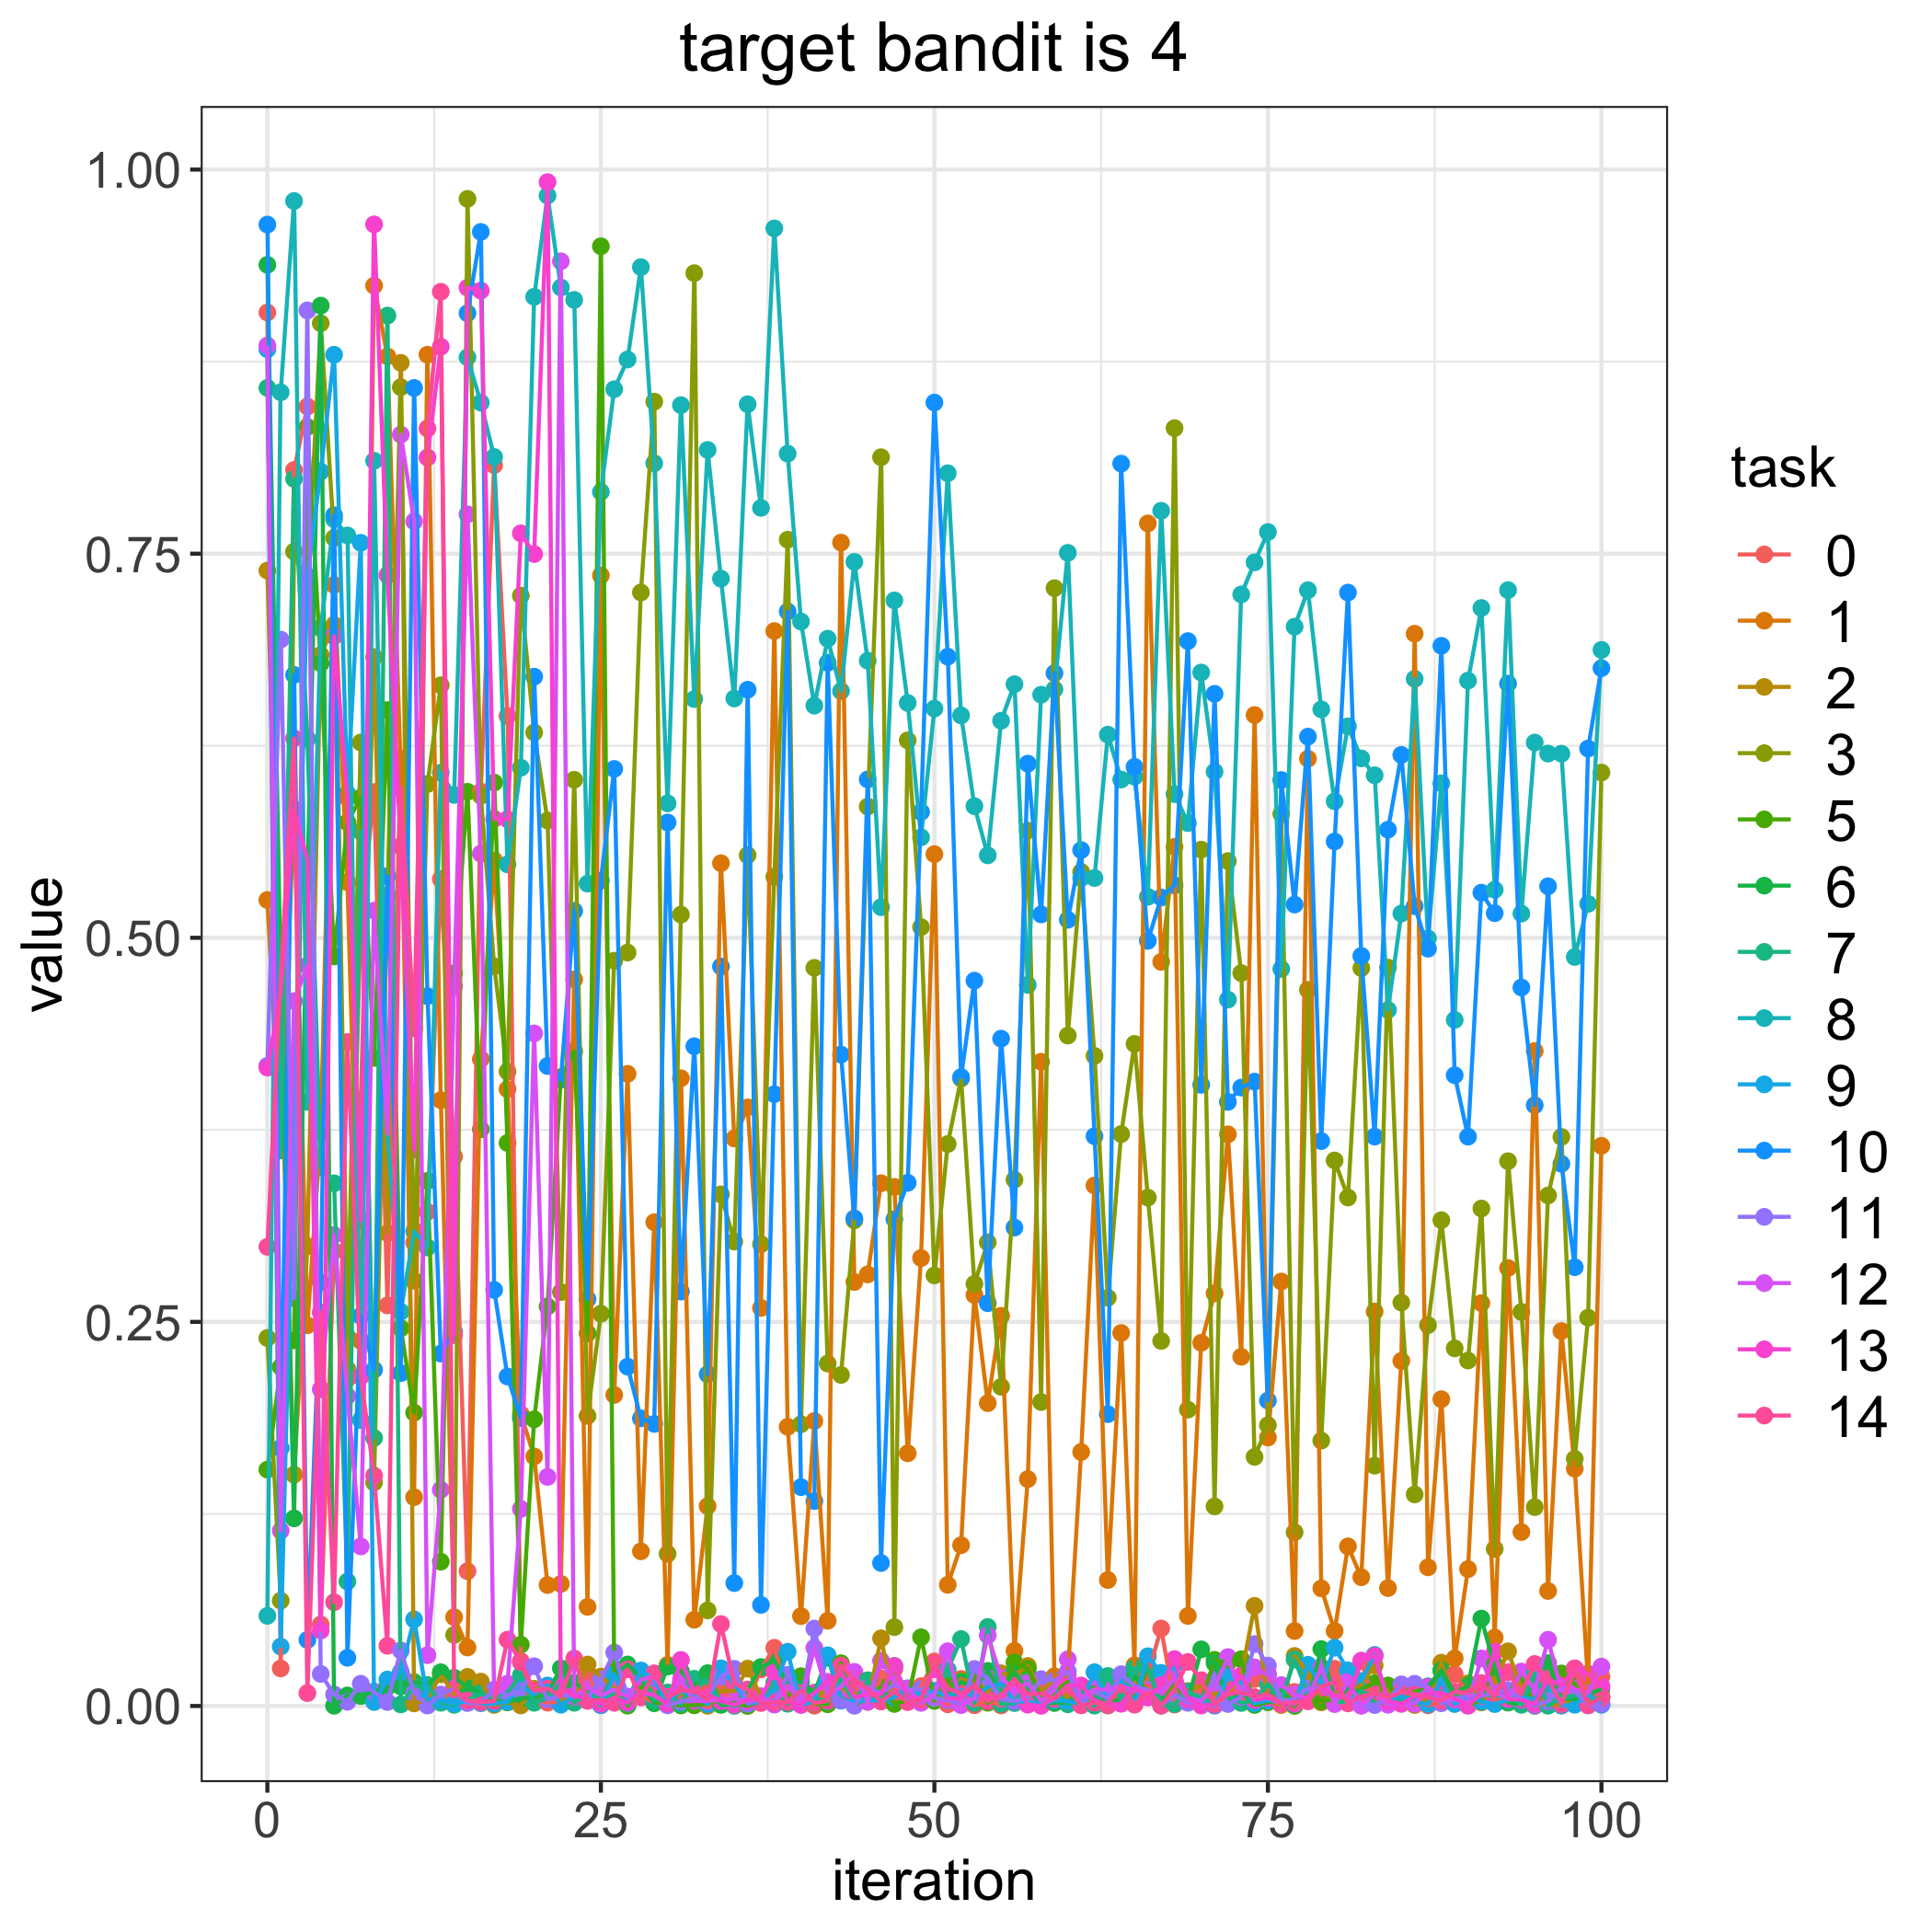

Data behind this chart, as committed beside it:
, 0.0, 1.0, 2.0, 3.0, 5.0, 6.0, 7.0, 8.0, 9.0, 10.0, 11.0, 12.0, 13.0, 14.0
0, 0.907, 0.5246, 0.739, 0.2395, 0.1539, 0.938, 0.8579, 0.0587, 0.8831, 0.9642, 0.4167, 0.8855, 0.4156, 0.2989
1, 0.02443, 0.3619, 0.4305, 0.06855, 0.2207, 0.4723, 0.3616, 0.8551, 0.03867, 0.1678, 0.6941, 0.1141, 0.4645, 0.4742
2, 0.8045, 0.5837, 0.1506, 0.7513, 0.238, 0.1221, 0.7987, 0.9795, 0.3824, 0.6711, 0.2655, 0.4588, 0.5832, 0.6298
3, 0.8458, 0.2478, 0.2993, 0.7275, 0.8325, 0.5346, 0.6295, 0.3932, 0.7352, 0.04302, 0.9083, 0.4819, 0.551, 0.008404
4, 0.05307, 0.3726, 0.6841, 0.9, 0.6786, 0.9115, 0.3505, 0.7015, 0.8034, 0.2757, 0.02087, 0.2061, 0.04911, 0.2562
5, 0.2961, 0.7296, 0.7037, 0.7602, 0.4878, 0.0001508, 0.3402, 0.7724, 0.8795, 0.775, 0.007534, 0.3065, 0.6963, 0.06752
6, 0.213, 0.5362, 0.2193, 0.2404, 0.5751, 0.006872, 0.08102, 0.7619, 0.5938, 0.03136, 0.002737, 0.2017, 0.5911, 0.4321
7, 0.5091, 0.2376, 0.3944, 0.6271, 0.5912, 0.006478, 0.5692, 0.1861, 0.7571, 0.2539, 0.01448, 0.1039, 0.316, 0.2144
8, 0.5948, 0.9245, 0.6827, 0.1455, 0.4218, 0.00941, 0.1744, 0.8105, 0.002614, 0.2188, 0.009082, 0.5177, 0.9643, 0.1499
9, 0.2607, 0.8784, 0.3078, 0.5276, 0.6482, 0.01236, 0.905, 0.3717, 0.01723, 0.5401, 0.002597, 0.3727, 0.7361, 0.03917
10, 0.6166, 0.6075, 0.8742, 0.8583, 0.2459, 0.01272, 0.001033, 0.2566, 0.02209, 0.2166, 0.03615, 0.8275, 0.5596, 0.5976
11, 0.3015, 0.1359, 0.001704, 0.2767, 0.1909, 0.01552, 0.01296, 0.3089, 0.05638, 0.8579, 0.008654, 0.771, 0.3622, 0.4411
12, 0.3216, 0.8795, 0.003977, 0.6001, 0.3417, 0.01362, 0.01334, 0.2985, 0.00411, 0.462, 0.000292, 0.0331, 0.8126, 0.8315
13, 0.5382, 0.3943, 0.02061, 0.6644, 0.09394, 0.02198, 0.002104, 0.6075, 0.003749, 0.2294, 0.007471, 0.1407, 0.8847, 0.9205
14, 0.3576, 0.05784, 0.007679, 0.04619, 0.477, 0.0184, 0.0007513, 0.593, 0.00165, 0.2434, 0.0115, 0.4685, 0.2414, 0.01083
15, 0.08775, 0.03807, 0.01898, 0.9809, 0.595, 0.01238, 0.003807, 0.8778, 0.003216, 0.9065, 0.001927, 0.7756, 0.9231, 0.00355
16, 0.5951, 0.421, 0.01588, 0.5924, 0.3753, 0.008405, 0.00791, 0.8483, 0.001801, 0.9594, 0.002364, 0.5548, 0.9212, 0.002513
17, 0.8076, 0.5504, 0.0006898, 0.4814, 0.601, 0.003974, 0.005654, 0.8129, 0.001478, 0.2708, 0.01065, 0.006377, 0.5774, 0.003202
18, 0.6443, 0.4015, 0.002396, 0.413, 0.3665, 0.002482, 0.008807, 0.5478, 0.00286, 0.2144, 0.007032, 0.01445, 0.5772, 0.04318
19, 0.0292, 0.1899, 0.0003534, 0.7227, 0.03992, 0.005127, 0.01993, 0.6107, 0.01258, 0.1873, 0.009645, 0.1282, 0.7632, 0.02855
20, 0.004679, 0.1624, 0.0112, 0.6336, 0.1866, 0.005211, 0.002098, 0.9172, 0.007732, 0.67, 0.02589, 0.4378, 0.7497, 0.009838
21, 0.002192, 0.07874, 0.01076, 0.5764, 0.26, 0.008094, 0.005114, 0.9831, 0.01335, 0.4166, 0.004335, 0.1491, 0.9918, 0.01136
22, 0.003152, 0.07947, 0.004194, 0.2694, 0.4093, 0.02454, 0.01533, 0.9233, 0.0008258, 0.4076, 0.006484, 0.9403, 0.0121, 0.006265
23, 0.005729, 0.4729, 0.007588, 0.6028, 0.4261, 0.01517, 0.002109, 0.9152, 0.006233, 0.5175, 0.006974, 0.006049, 0.006561, 0.03089
24, 0.02139, 0.06452, 0.02701, 0.1888, 0.2425, 0.009862, 0.008384, 0.5352, 0.007021, 0.2649, 0.005081, 0.01213, 0.005081, 0.003301
25, 0.0005175, 0.7358, 0.01913, 0.2553, 0.9501, 0.004879, 0.003973, 0.7902, 0.0005483, 0.5372, 0.01706, 0.006887, 0.001421, 0.004079
26, 0.01068, 0.2025, 0.01213, 0.4851, 0.02275, 0.02, 0.008422, 0.857, 0.02047, 0.6099, 0.03481, 0.01066, 0.00527, 0.002093
27, 0.00228, 0.4114, 0.003348, 0.4904, 0.0002082, 0.02703, 0.001436, 0.8764, 0.003627, 0.2209, 0.00605, 0.005929, 0.002222, 0.02383
28, 0.006985, 0.1007, 0.02101, 0.7248, 0.0123, 0.01793, 0.02258, 0.9365, 0.02311, 0.1872, 0.007977, 0.01711, 0.00929, 0.0056
29, 0.002346, 0.3149, 0.007324, 0.849, 0.002392, 0.001784, 0.004203, 0.8089, 0.01709, 0.1836, 0.007269, 0.0194, 0.006933, 0.02126
30, 0.007062, 0.02672, 0.000956, 0.09903, 0.001872, 0.02566, 0.008805, 0.5875, 0.002154, 0.575, 0.0004215, 0.005895, 0.001493, 0.005655
31, 0.00295, 0.4086, 0.008447, 0.5151, 0.0003606, 0.02261, 0.001244, 0.8467, 0.009764, 0.2697, 0.002968, 0.01714, 0.02999, 0.01001
32, 0.005796, 0.05614, 0.003966, 0.9326, 0.0004449, 0.01359, 0.0177, 0.6553, 0.006412, 0.4294, 0.004715, 0.003403, 0.009155, 0.009811
33, 0.01453, 0.1301, 9.939632040614341e-05, 0.0622, 0.001772, 0.02138, 0.01507, 0.8175, 0.001178, 0.2159, 0.007591, 0.00305, 0.00743, 0.003967
34, 0.0123, 0.5485, 0.009806, 0.333, 0.004258, 0.0006969, 0.002987, 0.7337, 0.02453, 0.4813, 0.0188, 0.004439, 0.003161, 0.05334
35, 0.0007201, 0.3694, 0.009716, 0.3023, 0.001887, 0.0008601, 6.762397395187019e-05, 0.6557, 0.01433, 0.08001, 0.02421, 0.004585, 0.0008193, 0.01435
36, 0.00302, 0.3896, 0.02433, 0.5537, 2.7005980005615917e-05, 0.01036, 0.004213, 0.8473, 0.001541, 0.6614, 0.001417, 0.003187, 0.004036, 0.01075
37, 0.02389, 0.259, 0.00613, 0.3006, 0.003322, 0.02536, 0.002783, 0.7798, 0.002532, 0.06579, 0.004318, 0.006286, 0.005086, 0.001919
38, 0.03789, 0.6997, 0.01482, 0.5397, 0.001867, 0.02948, 0.01481, 0.9617, 0.01111, 0.3982, 0.002907, 0.0009001, 0.02255, 0.002377
39, 0.006499, 0.1817, 0.0145, 0.7591, 0.00588, 0.01469, 0.001468, 0.8151, 0.0353, 0.7124, 0.02027, 0.01332, 0.003122, 0.002542
40, 0.0123, 0.0585, 0.002305, 0.1834, 0.01941, 0.01584, 0.01095, 0.7058, 0.0007824, 0.1425, 0.001331, 0.002386, 0.0007363, 0.01017
41, 0.0002067, 0.1855, 0.005571, 0.4804, 0.001591, 0.008661, 0.005091, 0.6511, 0.002944, 0.1334, 0.05042, 0.03782, 0.008494, 0.001922
42, 0.009381, 0.05546, 0.01089, 0.2229, 0.001132, 0.03141, 0.002965, 0.6946, 0.03299, 0.679, 0.009452, 0.007142, 0.01569, 0.003366
43, 0.01211, 0.7572, 0.01193, 0.2155, 0.02787, 0.005029, 0.01771, 0.6605, 0.003442, 0.424, 0.003932, 0.01243, 0.02207, 0.02626
44, 0.006112, 0.276, 0.00884, 0.3161, 0.003104, 0.0005918, 0.00238, 0.7447, 0.003006, 0.3173, 0.000156, 0.02221, 0.005646, 0.01734
45, 0.00279, 0.2809, 0.002731, 0.5854, 0.006273, 0.005346, 0.01676, 0.6804, 0.003772, 0.6031, 0.01176, 0.002844, 0.007781, 0.01107
46, 0.01797, 0.3403, 0.04406, 0.8128, 0.01252, 0.003225, 0.004969, 0.5199, 0.003611, 0.09306, 0.008499, 0.02953, 0.00777, 0.002938
47, 0.02406, 0.3379, 0.002443, 0.05131, 0.001341, 0.0261, 0.008933, 0.7196, 0.005658, 0.3169, 0.01401, 0.01559, 0.02594, 0.009434
48, 0.003867, 0.1645, 0.003486, 0.6285, 0.003726, 0.006037, 0.003844, 0.6529, 0.01158, 0.3406, 0.01033, 0.01125, 0.005949, 0.002514
49, 0.01289, 0.2915, 0.004832, 0.507, 0.04473, 0.004911, 0.002858, 0.5654, 0.007159, 0.5819, 0.01093, 0.002026, 0.004639, 0.003986
50, 0.02902, 0.5544, 0.005181, 0.2803, 0.003297, 0.02574, 0.00869, 0.6492, 0.009832, 0.8484, 0.005192, 0.007197, 0.02393, 0.02717
51, 0.001106, 0.07885, 0.005619, 0.3658, 0.01719, 0.006245, 0.02363, 0.8023, 0.006094, 0.6829, 0.00379, 0.03563, 0.00488, 0.01145
52, 0.01762, 0.1047, 0.01656, 0.4084, 0.001192, 0.01559, 0.04357, 0.6447, 0.01039, 0.4093, 0.0007859, 0.0006262, 0.004753, 0.008153
53, 0.0004961, 0.2675, 0.01694, 0.2748, 0.02028, 0.01248, 0.001991, 0.5857, 0.00585, 0.4721, 0.02411, 0.004894, 0.01362, 0.01314
54, 0.003098, 0.1971, 0.009224, 0.3018, 0.002122, 0.02286, 0.05145, 0.5537, 0.01234, 0.2622, 0.01803, 0.04598, 0.004602, 0.003193
55, 0.0003795, 0.2539, 0.0213, 0.2078, 0.00739, 0.008663, 0.001346, 0.6413, 0.01447, 0.4343, 0.004529, 0.01843, 0.00555, 0.007045
56, 0.003998, 0.03589, 0.02004, 0.3425, 0.02838, 0.02189, 0.001913, 0.665, 0.003143, 0.3114, 0.003077, 0.0105, 0.01641, 0.01759
57, 0.001545, 0.1477, 0.02603, 0.5697, 0.02416, 0.01013, 0.01597, 0.4693, 0.002685, 0.6133, 0.005586, 0.01487, 0.000871, 0.007545
58, 0.001092, 0.4193, 0.00962, 0.1978, 0.005995, 0.002058, 0.002923, 0.6582, 0.001543, 0.5152, 0.01747, 0.003373, 0.0001025, 0.008329
59, 0.003271, 0.01934, 0.01729, 0.7276, 0.007815, 0.001938, 0.01094, 0.6617, 0.003627, 0.6722, 0.01659, 0.01026, 0.00532, 0.004642
... 41 more rows
